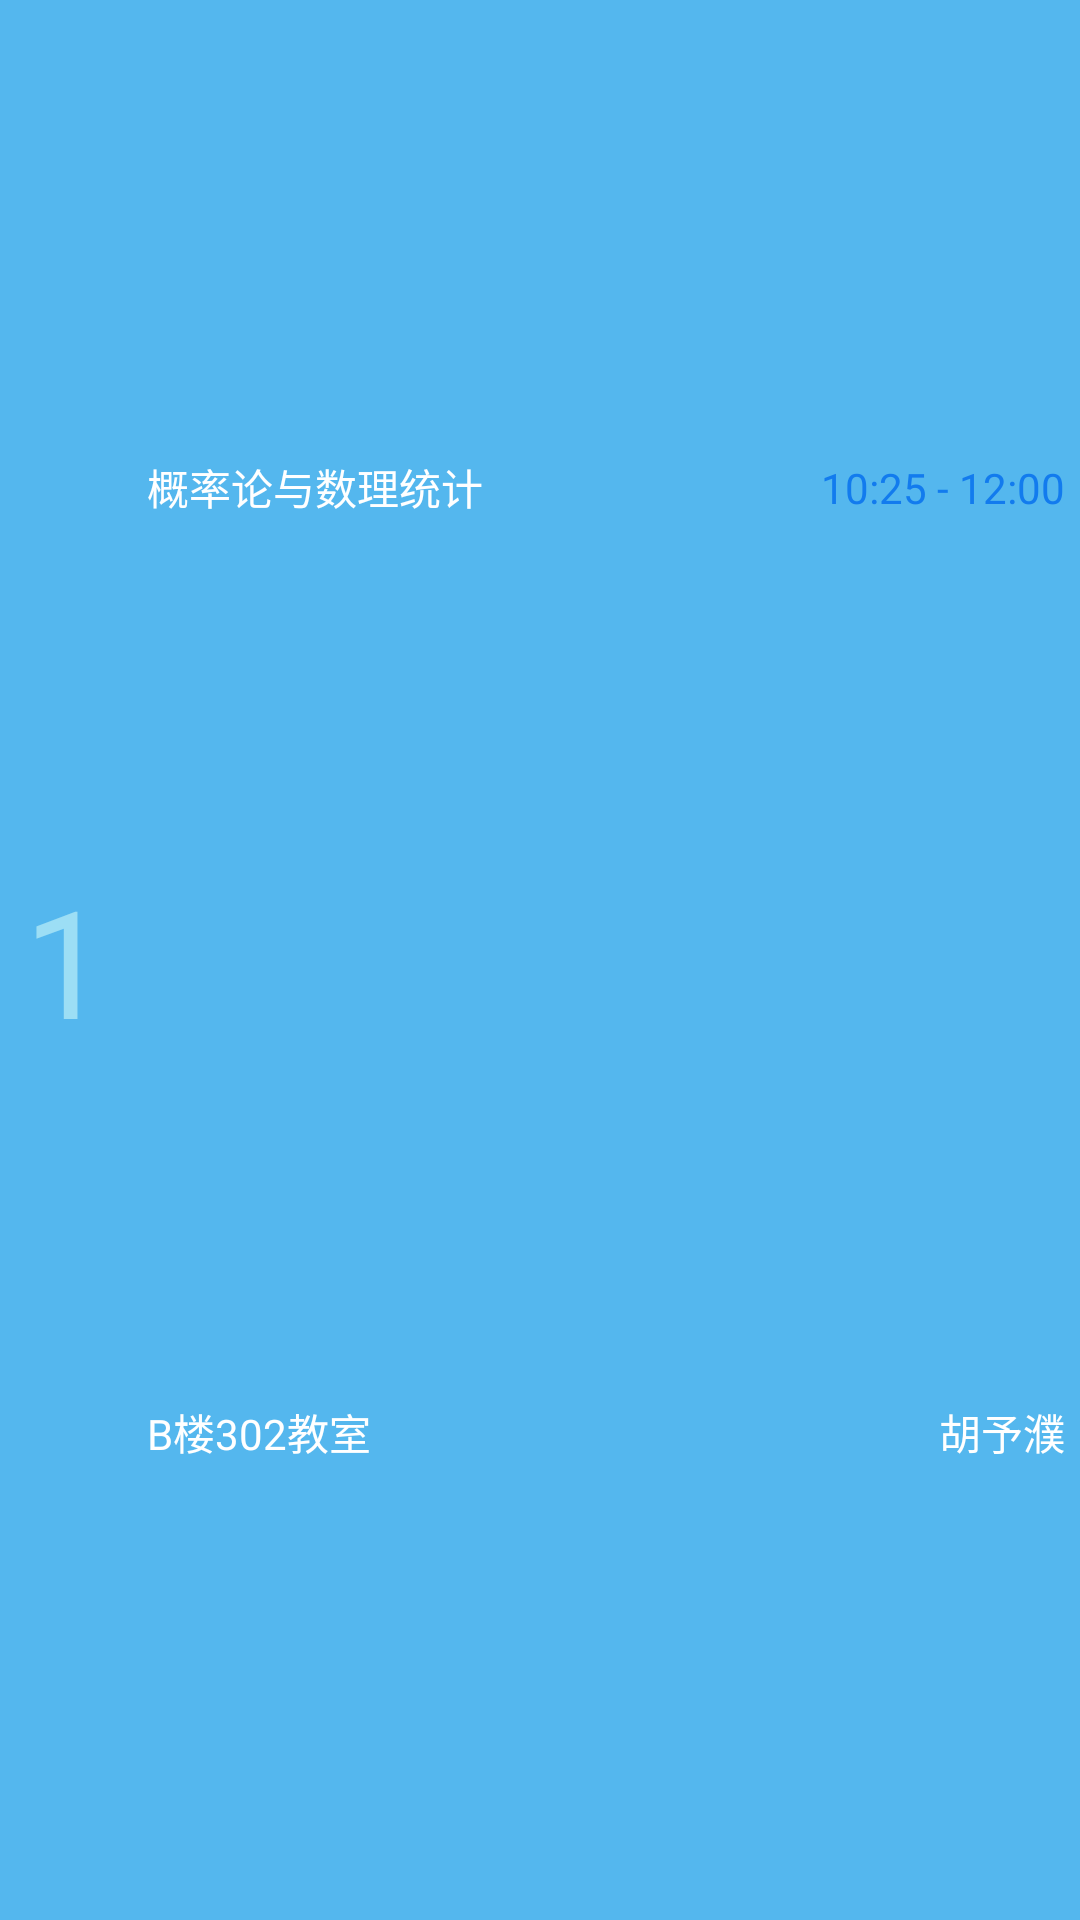

Produce the Android XML layout that renders to this screen, including the resource entries it uses.
<!-- AndroidManifest.xml: application theme AppTheme -->
<!-- res/layout/course_item.xml -->
<?xml version="1.0" encoding="utf-8"?>
<RelativeLayout xmlns:android="http://schemas.android.com/apk/res/android"
    android:layout_width="match_parent"
    android:layout_height="80dp"
    android:background="#54B7EE">

    <TextView
        android:id="@+id/course_item_num"
        android:layout_width="wrap_content"
        android:layout_height="match_parent"
        android:gravity="center"
        android:paddingLeft="8dp"
        android:paddingRight="8dp"
        android:textSize="50sp"
        android:textColor="#9CDEF5"
        android:text="1"/>
    <LinearLayout
        android:id="@+id/course_item_center_layout"
        android:layout_width="match_parent"
        android:layout_height="match_parent"
        android:padding="5dp"
        android:orientation="vertical"
        android:layout_toRightOf="@id/course_item_num">
        <TextView
            android:gravity="center_vertical"
            android:id="@+id/course_item_name"
            android:layout_width="match_parent"
            android:layout_height="0dp"
            android:layout_weight="1"
            android:textColor="#FFFFFFFF"
            android:text="概率论与数理统计"/>
        <TextView
            android:gravity="center_vertical"
            android:id="@+id/course_item_location"
            android:layout_width="match_parent"
            android:layout_height="0dp"
            android:layout_weight="1"
            android:textColor="#FFFFFFFF"
            android:text="B楼302教室"/>
    </LinearLayout>

    <LinearLayout

        android:layout_width="wrap_content"
        android:layout_height="match_parent"
        android:orientation="vertical"
        android:padding="5dp"
        android:layout_alignParentRight="true">

        <TextView
            android:id="@+id/course_item_time"
            android:gravity="center_vertical"
            android:layout_width="wrap_content"
            android:layout_height="0dp"
            android:layout_weight="1"
            android:textColor="#127BEE"
            android:text="10:25 - 12:00"/>

        <TextView
            android:id="@+id/course_item_teacher"
            android:gravity="center_vertical"
            android:layout_width="wrap_content"
            android:layout_gravity="right"
            android:layout_height="0dp"
            android:layout_weight="1"
            android:textColor="#FFFFFFFF"
            android:text="胡予濮"/>
    </LinearLayout>
</RelativeLayout>
<!-- resources referenced by this layout -->
<resources>
  <style name="AppTheme" parent="Theme.AppCompat.Light.DarkActionBar">
          
          <item name="colorPrimary">@color/colorPrimary</item>
          <item name="colorPrimaryDark">@color/colorPrimaryDark</item>
          <item name="colorAccent">@color/colorAccent</item>
  
          <item name="windowActionBar">false</item>
          <item name="windowNoTitle">true</item>
      </style>
  <color name="colorPrimary">#1E8AE8</color>
  <color name="colorPrimaryDark">#176EB9</color>
  <color name="colorAccent">#0075D5</color>
</resources>
